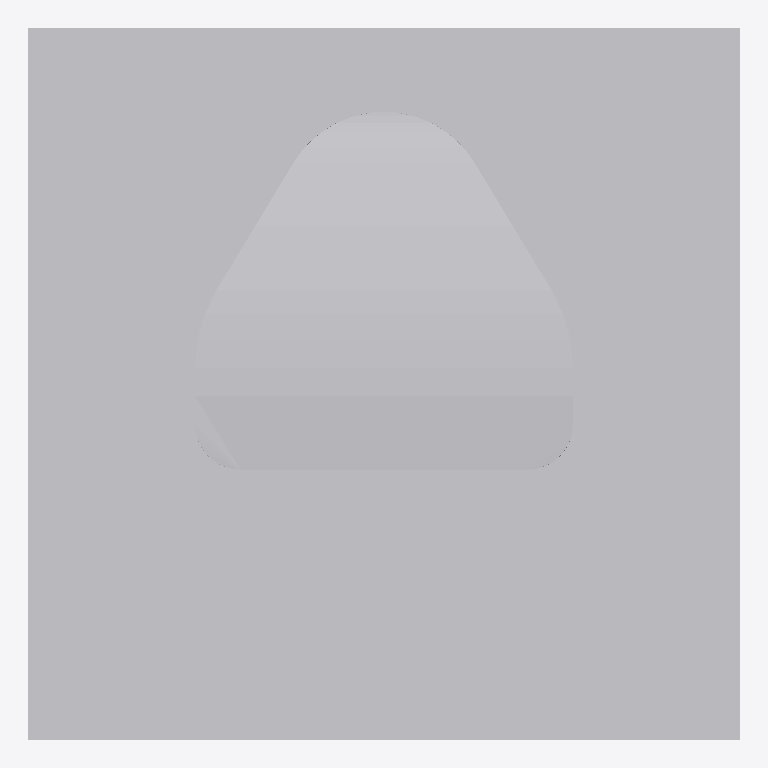
Plan cut of the same IFC building model at storey 'Port De Barcelona' (level 0.00 m, cut at 1.40 m), seen from above with north up, elements coloured by IFC class: 1 other element (light grey). No cut surface shows.
Extent 0.470 m × 0.470 m × 0.233 m (x, y, z). Storeys (1): Port De Barcelona at 0.00 m. Elements (1): 1 IfcFurnishingElement.

HEADER;
FILE_DESCRIPTION(('ViewDefinition [CoordinationView_V2.0]'),'2;1');
FILE_NAME('','',(''),(''),'','','');
FILE_SCHEMA(('IFC2X3'));
ENDSEC;
DATA;
#105=IFCPROJECT('34UKVHeH5CHvrwyycS_2aZ',$,'Port De Barcelona',$,$,'Port De Barcelona','Port De Barcelona',(#97),#92);
#130=IFCSITE('34UKVHeH5CHvrwyycS_2aX',$,'Default',$,$,#127,$,$,.ELEMENT.,(42,21,31,181945),(-71,-3,-24,-263305),0.0,$,$);
#115=IFCBUILDING('34UKVHeH5CHvrwyycS_2aY',$,'Port De Barcelona',$,$,#32,$,'Port De Barcelona',.ELEMENT.,$,$,$);
#124=IFCBUILDINGSTOREY('34UKVHeH5CHvrwyybZ1_NS',$,'Port De Barcelona',$,'Level:8mm Head',#122,$,'Port De Barcelona',.ELEMENT.,0.0);
#2307=IFCFURNISHINGELEMENT('0PxJJydHzDBw5xQun$xYjQ',$,'APBCN-POR-EQP-Amarrador_Noray_Petit:Tipo1:1119053',$,'APBCN-POR-EQP-Amarrador_Noray_Petit:Tipo1',#2305,#2300,'1119053');
ENDSEC;
